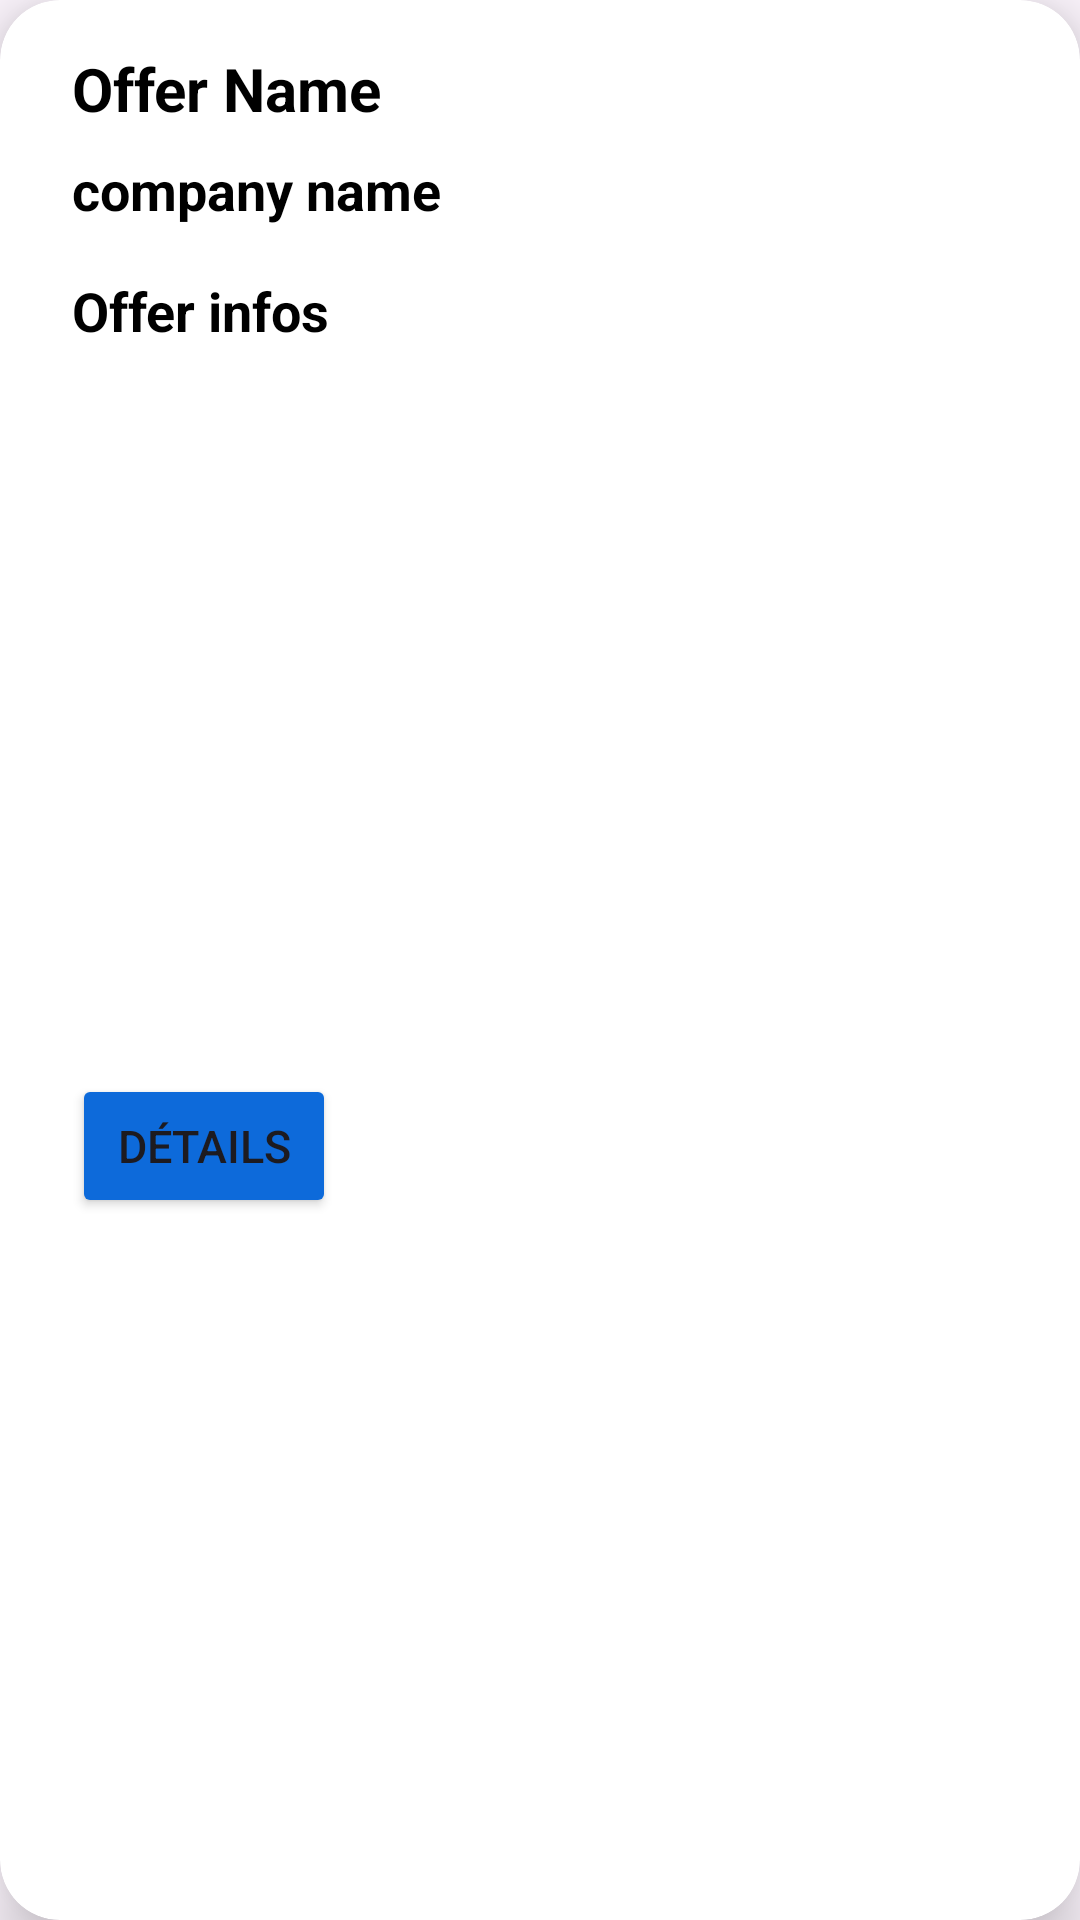

Here is an Android app screen rendered from its layout file. Give the layout XML and the strings, colors and styles it references.
<!-- AndroidManifest.xml: application theme Theme.Interim -->
<!-- res/layout/card_item_layout5.xml -->
<?xml version="1.0" encoding="utf-8"?>
<androidx.cardview.widget.CardView
    xmlns:android="http://schemas.android.com/apk/res/android"
    xmlns:app="http://schemas.android.com/apk/res-auto"
    xmlns:tools="http://schemas.android.com/tools"
    android:layout_width="match_parent"
    app:cardElevation="12dp"
    app:cardCornerRadius="20dp"
    android:layout_margin="6dp"
    android:layout_height="wrap_content">

    <androidx.constraintlayout.widget.ConstraintLayout
        android:layout_width="match_parent"
        android:layout_height="match_parent">

        <TextView
            android:id="@+id/offer_name_txt"
            android:layout_width="wrap_content"
            android:layout_height="wrap_content"
            android:layout_marginStart="24dp"
            android:layout_marginTop="16dp"
            android:text="Offer Name"
            android:textColor="@color/black"
            android:textSize="20sp"
            android:textStyle="bold"
            app:layout_constraintStart_toStartOf="parent"
            app:layout_constraintTop_toTopOf="parent" />

        <TextView
            android:id="@+id/comapny_name_txt"
            android:layout_width="wrap_content"
            android:layout_height="wrap_content"
            android:layout_marginTop="8dp"
            android:text="company name"
            android:textColor="@color/black"
            android:textSize="18sp"
            android:textStyle="bold"
            app:layout_constraintStart_toStartOf="@+id/offer_name_txt"
            app:layout_constraintTop_toBottomOf="@+id/offer_name_txt" />

        <TextView
            android:id="@+id/offer_infos_txt"
            android:layout_width="wrap_content"
            android:layout_height="wrap_content"
            android:layout_marginTop="16dp"
            android:text="Offer infos"
            android:textColor="@color/black"
            android:textSize="18sp"
            android:textStyle="bold"
            app:layout_constraintStart_toStartOf="@+id/comapny_name_txt"
            app:layout_constraintTop_toBottomOf="@+id/comapny_name_txt" />

        <Button
            android:id="@+id/modifier_button"
            android:layout_width="wrap_content"
            android:layout_height="wrap_content"
            android:layout_marginTop="16dp"
            android:layout_marginBottom="8dp"
            android:backgroundTint="@color/button_color"
            android:text="Détails"
            android:textSize="15sp"
            app:layout_constraintBottom_toBottomOf="parent"
            app:layout_constraintStart_toStartOf="@+id/offer_infos_txt"
            app:layout_constraintTop_toBottomOf="@+id/offer_infos_txt" />


    </androidx.constraintlayout.widget.ConstraintLayout>


</androidx.cardview.widget.CardView>
<!-- resources referenced by this layout -->
<resources>
  <color name="black">#FF000000</color>
  <color name="button_color">#0D6ADA</color>
  <style name="Theme.Interim" parent="Base.Theme.Interim" />
  <style name="Base.Theme.Interim" parent="Theme.Material3.DayNight.NoActionBar">
          
          
      </style>
</resources>
